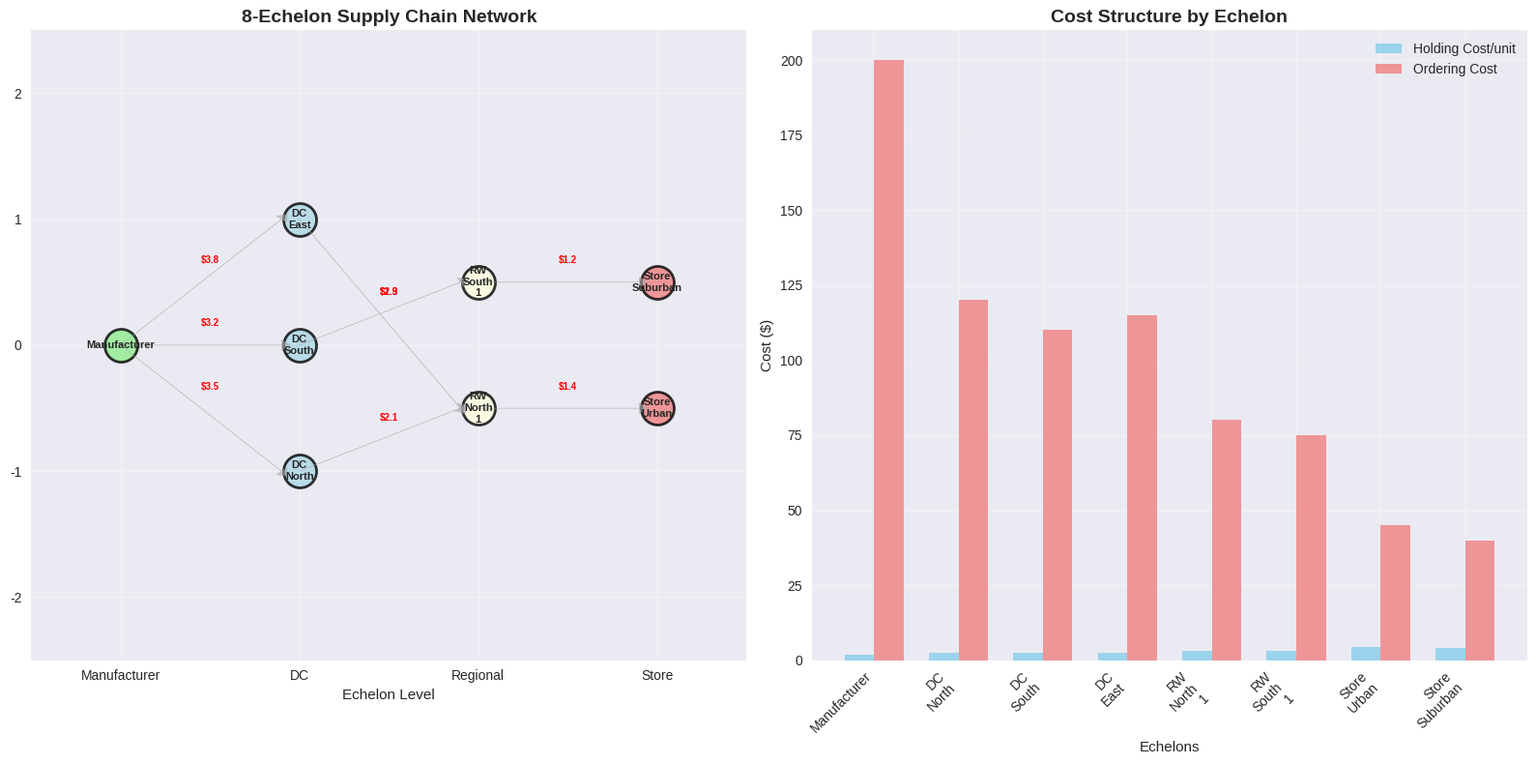
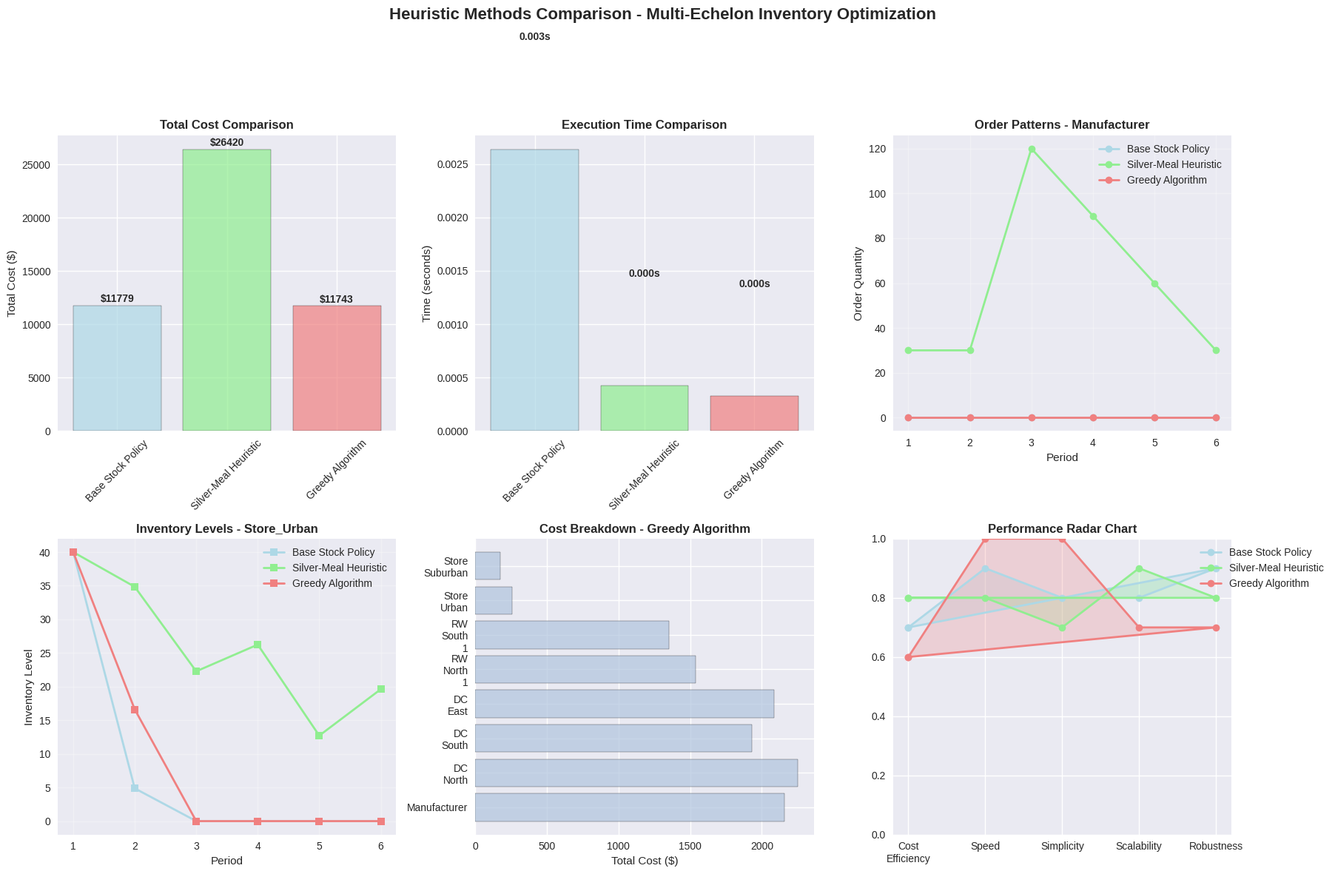

Here is the Python script that generated these plots, in order: (Note: this script raises an exception after producing the figures.)
# Import required libraries
import numpy as np
import pandas as pd
import matplotlib.pyplot as plt
import seaborn as sns
from dataclasses import dataclass
from typing import List, Dict, Tuple, Optional
import warnings
from collections import defaultdict
import time
warnings.filterwarnings('ignore')

# Set style for better visualizations
plt.style.use('seaborn-v0_8')
sns.set_palette("husl")

print("✅ Libraries imported successfully")
print("📊 Ready for heuristic implementation of multi-echelon inventory optimization")

@dataclass
class Echelon:
    """Enhanced echelon class for heuristic methods"""
    name: str
    echelon_level: int
    holding_cost_per_unit: float
    ordering_cost: float
    shortage_cost_per_unit: float
    lead_time: int
    initial_inventory: int
    capacity: int
    # Additional parameters for heuristics
    review_period: int = 1  # Periodic review interval
    service_level: float = 0.95

@dataclass
class Demand:
    """Enhanced demand pattern with seasonality"""
    location: str
    mean_demand: float
    demand_std: float
    service_level: float
    seasonal_factor: float = 1.0  # Seasonal demand multiplier

@dataclass
class HeuristicConfig:
    """Configuration parameters for heuristics"""
    safety_stock_factor: float = 1.65  # For 95% service level
    lot_sizing_threshold: int = 10     # Minimum order quantity
    coordination_weight: float = 0.3   # Weight for echelon coordination
    forecast_horizon: int = 3          # Periods to look ahead

def create_larger_network():
    """Create a larger 8-echelon network for heuristic testing"""
    
    # Expanded network: Manufacturer -> DCs -> Regional -> Stores
    echelons = [
        # Manufacturing level
        Echelon("Manufacturer", 0, 1.8, 200, 8, 3, 200, 1000),
        
        # Distribution centers
        Echelon("DC_North", 1, 2.5, 120, 12, 2, 150, 500),
        Echelon("DC_South", 1, 2.3, 110, 11, 2, 140, 480),
        Echelon("DC_East", 1, 2.4, 115, 12, 2, 145, 490),
        
        # Regional warehouses
        Echelon("RW_North_1", 2, 3.2, 80, 18, 1, 80, 200),
        Echelon("RW_South_1", 2, 3.0, 75, 17, 1, 75, 190),
        
        # Retail stores
        Echelon("Store_Urban", 3, 4.5, 45, 25, 0, 40, 100),
        Echelon("Store_Suburban", 3, 4.2, 40, 22, 0, 35, 90)
    ]
    
    # Demand patterns for retail stores
    demands = [
        Demand("Store_Urban", 35, 8, 0.95, 1.2),   # Higher demand, seasonal
        Demand("Store_Suburban", 25, 6, 0.90, 0.9)  # Lower demand, less seasonal
    ]
    
    # Transportation network (more complex)
    transportation_costs = {
        ("Manufacturer", "DC_North"): 3.5,
        ("Manufacturer", "DC_South"): 3.2,
        ("Manufacturer", "DC_East"): 3.8,
        ("DC_North", "RW_North_1"): 2.1,
        ("DC_South", "RW_South_1"): 1.9,
        ("DC_East", "RW_North_1"): 2.3,
        ("RW_North_1", "Store_Urban"): 1.4,
        ("RW_South_1", "Store_Suburban"): 1.2
    }
    
    transportation_times = {
        ("Manufacturer", "DC_North"): 3,
        ("Manufacturer", "DC_South"): 2,
        ("Manufacturer", "DC_East"): 3,
        ("DC_North", "RW_North_1"): 2,
        ("DC_South", "RW_South_1"): 2,
        ("DC_East", "RW_North_1"): 2,
        ("RW_North_1", "Store_Urban"): 1,
        ("RW_South_1", "Store_Suburban"): 1
    }
    
    return echelons, demands, transportation_costs, transportation_times

# Create the larger network
echelons, demands, trans_costs, trans_times = create_larger_network()
print(f"Created larger network with {len(echelons)} echelons")
print(f"Network spans {max(e.echelon_level for e in echelons) + 1} echelon levels")
print(f"Transportation links: {len(trans_costs)}")

def visualize_larger_network(echelons, trans_costs):
    """Visualize the larger multi-echelon network"""
    
    fig, (ax1, ax2) = plt.subplots(1, 2, figsize=(16, 8))
    
    # Network structure
    echelon_levels = defaultdict(list)
    for echelon in echelons:
        echelon_levels[echelon.echelon_level].append(echelon.name)
    
    # Position nodes
    node_positions = {}
    level_positions = {0: 0, 1: 1, 2: 2, 3: 3}
    
    colors = ['lightgreen', 'lightblue', 'lightyellow', 'lightcoral']
    
    for level, nodes in echelon_levels.items():
        for i, node in enumerate(nodes):
            x_pos = level_positions[level]
            y_pos = i - len(nodes)/2 + 0.5
            node_positions[node] = (x_pos, y_pos)
            
            ax1.scatter(x_pos, y_pos, s=600, c=colors[level], 
                      edgecolors='black', linewidth=2, alpha=0.8)
            ax1.text(x_pos, y_pos, node.replace('_', '\n'), 
                    ha='center', va='center', fontsize=8, fontweight='bold')
    
    # Draw links
    for (from_node, to_node), cost in trans_costs.items():
        if from_node in node_positions and to_node in node_positions:
            x1, y1 = node_positions[from_node]
            x2, y2 = node_positions[to_node]
            ax1.arrow(x1, y1, x2-x1-0.1, y2-y1, 
                     head_width=0.08, head_length=0.05, 
                     fc='darkgray', ec='darkgray', alpha=0.6)
            ax1.text((x1+x2)/2, (y1+y2)/2 + 0.15, f'${cost}', 
                    ha='center', fontsize=7, color='red', fontweight='bold')
    
    ax1.set_xlim(-0.5, 3.5)
    ax1.set_ylim(-2.5, 2.5)
    ax1.set_xlabel('Echelon Level')
    ax1.set_title('8-Echelon Supply Chain Network', fontsize=14, fontweight='bold')
    ax1.grid(True, alpha=0.3)
    ax1.set_xticks([0, 1, 2, 3])
    ax1.set_xticklabels(['Manufacturer', 'DC', 'Regional', 'Store'])
    
    # Cost structure comparison
    echelon_names = [e.name.replace('_', '\n') for e in echelons]
    holding_costs = [e.holding_cost_per_unit for e in echelons]
    ordering_costs = [e.ordering_cost for e in echelons]
    
    x = np.arange(len(echelon_names))
    width = 0.35
    
    ax2.bar(x - width/2, holding_costs, width, label='Holding Cost/unit', alpha=0.8, color='skyblue')
    ax2.bar(x + width/2, ordering_costs, width, label='Ordering Cost', alpha=0.8, color='lightcoral')
    
    ax2.set_xlabel('Echelons')
    ax2.set_ylabel('Cost ($)')
    ax2.set_title('Cost Structure by Echelon', fontsize=14, fontweight='bold')
    ax2.set_xticks(x)
    ax2.set_xticklabels(echelon_names, rotation=45, ha='right')
    ax2.legend()
    ax2.grid(True, alpha=0.3)
    
    plt.tight_layout()
    plt.show()

visualize_larger_network(echelons, trans_costs)

class BaseStockPolicy:
    """Base Stock Policy: Order up to target level when inventory falls below reorder point"""
    
    def __init__(self, config: HeuristicConfig):
        self.config = config
    
    def calculate_safety_stock(self, demand: Demand, lead_time: int) -> float:
        """Calculate safety stock based on demand variability and lead time"""
        demand_during_lead_time = demand.mean_demand * lead_time
        std_during_lead_time = demand.demand_std * np.sqrt(lead_time)
        
        # Safety stock for target service level
        from scipy import stats
        z_score = stats.norm.ppf(demand.service_level)
        safety_stock = z_score * std_during_lead_time
        
        return safety_stock
    
    def calculate_order_quantity(self, current_inventory: int, demand: Demand, 
                                echelon: Echelon, period: int) -> int:
        """Calculate order quantity using base stock policy"""
        
        # Calculate target inventory level
        safety_stock = self.calculate_safety_stock(demand, echelon.lead_time)
        demand_during_lead_time = demand.mean_demand * echelon.lead_time
        target_level = safety_stock + demand_during_lead_time
        
        # Apply seasonal factor
        if period < 12:  # Assume monthly periods, seasonal adjustment
            seasonal_multiplier = 1 + 0.3 * np.sin(2 * np.pi * period / 12)
            target_level *= seasonal_multiplier
        
        # Order up to target level
        if current_inventory < target_level * 0.8:  # Reorder point at 80% of target
            order_qty = min(int(target_level - current_inventory), echelon.capacity - current_inventory)
            return max(0, order_qty)
        
        return 0
    
    def solve(self, echelons: List[Echelon], demands: List[Demand], 
              trans_costs: Dict, planning_horizon: int = 6) -> Dict:
        """Solve using base stock policy"""
        
        print("🔧 Applying Base Stock Policy...")
        start_time = time.time()
        
        # Initialize results
        orders = {e.name: [] for e in echelons}
        inventory = {e.name: [] for e in echelons}
        shipments = {}
        
        # Current inventory tracking
        current_inventory = {e.name: e.initial_inventory for e in echelons}
        
        # Create demand lookup
        demand_lookup = {d.location: d for d in demands}
        
        for period in range(planning_horizon):
            
            # Calculate orders for each echelon
            for echelon in echelons:
                inventory[echelon.name].append(current_inventory[echelon.name])
                
                # Get demand info for this echelon
                demand_info = demand_lookup.get(echelon.name, None)
                if demand_info is None and echelon.echelon_level == 3:
                    # Create default demand for retail without specific data
                    demand_info = Demand(echelon.name, 20, 5, 0.90)
                
                if demand_info:
                    order_qty = self.calculate_order_quantity(
                        current_inventory[echelon.name], demand_info, echelon, period
                    )
                else:
                    # Upstream echelons: order based on downstream needs
                    downstream_need = 0
                    for (from_node, to_node) in trans_costs.keys():
                        if from_node == echelon.name:
                            downstream_need += 30  # Simplified downstream demand
                    
                    if current_inventory[echelon.name] < downstream_need:
                        order_qty = min(downstream_need - current_inventory[echelon.name], 50)
                    else:
                        order_qty = 0
                
                orders[echelon.name].append(order_qty)
            
            # Update inventory (simplified flow)
            for echelon in echelons:
                if echelon.echelon_level == 3:  # Retail - face customer demand
                    demand_info = demand_lookup.get(echelon.name, None)
                    if demand_info:
                        actual_demand = max(0, np.random.normal(
                            demand_info.mean_demand * demand_info.seasonal_factor, 
                            demand_info.demand_std
                        ))
                        current_inventory[echelon.name] = max(0, 
                            current_inventory[echelon.name] + orders[echelon.name][period] - actual_demand
                        )
                else:
                    # Upstream: receive orders, ship downstream
                    current_inventory[echelon.name] = min(echelon.capacity,
                        current_inventory[echelon.name] + orders[echelon.name][period]
                    )
        
        # Calculate total cost
        total_cost = self.calculate_total_cost(echelons, orders, inventory, trans_costs)
        
        execution_time = time.time() - start_time
        
        return {
            'method': 'Base Stock Policy',
            'total_cost': total_cost,
            'orders': orders,
            'inventory': inventory,
            'execution_time': execution_time,
            'parameters': str(self.config)
        }
    
    def calculate_total_cost(self, echelons: List[Echelon], orders: Dict, 
                            inventory: Dict, trans_costs: Dict) -> float:
        """Calculate total cost of the solution"""
        total_cost = 0
        
        # Holding costs
        for echelon in echelons:
            for period in range(len(inventory[echelon.name])):
                total_cost += echelon.holding_cost_per_unit * inventory[echelon.name][period]
        
        # Ordering costs
        for echelon in echelons:
            for period in range(len(orders[echelon.name])):
                if orders[echelon.name][period] > 0:
                    total_cost += echelon.ordering_cost
        
        # Transportation costs (simplified)
        for (from_node, to_node), cost in trans_costs.items():
            if from_node in orders:
                for period in range(len(orders[from_node])):
                    total_cost += cost * orders[from_node][period] * 0.3  # Assume 30% ships downstream
        
        return total_cost

class SilverMealHeuristic:
    """Silver-Meal Heuristic for dynamic lot sizing"""
    
    def __init__(self, config: HeuristicConfig):
        self.config = config
    
    def calculate_silver_meal_quantity(self, demands: List[float], 
                                        holding_cost: float, ordering_cost: float) -> int:
        """Calculate optimal order quantity using Silver-Meal heuristic"""
        
        if not demands:
            return 0
        
        best_quantity = demands[0]
        best_cost_per_period = float('inf')
        
        # Try different order quantities covering different numbers of periods
        for t in range(1, len(demands) + 1):
            order_quantity = sum(demands[:t])
            
            # Calculate total cost for ordering this quantity
            total_cost = ordering_cost  # Fixed ordering cost
            
            # Holding cost for carrying inventory
            for i in range(1, t):
                inventory_carried = sum(demands[i:])
                total_cost += holding_cost * inventory_carried
            
            # Cost per period
            cost_per_period = total_cost / t
            
            # Update if this is better
            if cost_per_period < best_cost_per_period:
                best_cost_per_period = cost_per_period
                best_quantity = order_quantity
            else:
                # Stop when cost per period starts increasing
                break
        
        return int(best_quantity)
    
    def solve(self, echelons: List[Echelon], demands: List[Demand], 
              trans_costs: Dict, planning_horizon: int = 6) -> Dict:
        """Solve using Silver-Meal heuristic"""
        
        print("⚡ Applying Silver-Meal Heuristic...")
        start_time = time.time()
        
        # Initialize results
        orders = {e.name: [] for e in echelons}
        inventory = {e.name: [] for e in echelons}
        
        # Current inventory tracking
        current_inventory = {e.name: e.initial_inventory for e in echelons}
        
        # Create demand lookup and forecast
        demand_lookup = {d.location: d for d in demands}
        demand_forecasts = {}
        
        for echelon in echelons:
            if echelon.name in demand_lookup:
                demand_info = demand_lookup[echelon.name]
                # Generate demand forecasts for planning horizon
                forecasts = []
                for period in range(planning_horizon):
                    seasonal_mult = 1 + 0.3 * np.sin(2 * np.pi * period / 12)
                    forecast = demand_info.mean_demand * seasonal_mult
                    forecasts.append(forecast)
                demand_forecasts[echelon.name] = forecasts
            else:
                # Upstream echelons: forecast based on downstream
                demand_forecasts[echelon.name] = [30] * planning_horizon  # Simplified
        
        period = 0
        while period < planning_horizon:
            
            # Process each echelon
            for echelon in echelons:
                inventory[echelon.name].append(current_inventory[echelon.name])
                
                # Get demand forecast from current period onward
                remaining_demands = demand_forecasts[echelon.name][period:]
                
                # Calculate order quantity using Silver-Meal
                order_qty = self.calculate_silver_meal_quantity(
                    remaining_demands, 
                    echelon.holding_cost_per_unit,
                    echelon.ordering_cost
                )
                
                # Respect capacity constraints
                order_qty = min(order_qty, echelon.capacity - current_inventory[echelon.name])
                order_qty = max(0, order_qty)
                
                orders[echelon.name].append(order_qty)
            
            # Update inventory for next period
            for echelon in echelons:
                if echelon.echelon_level == 3:  # Retail
                    # Face actual demand
                    if echelon.name in demand_lookup:
                        demand_info = demand_lookup[echelon.name]
                        actual_demand = max(0, np.random.normal(
                            demand_forecasts[echelon.name][period],
                            demand_info.demand_std
                        ))
                        current_inventory[echelon.name] = max(0,
                            current_inventory[echelon.name] + orders[echelon.name][period] - actual_demand
                        )
                    else:
                        current_inventory[echelon.name] = min(echelon.capacity,
                            current_inventory[echelon.name] + orders[echelon.name][period]
                        )
                else:
                    # Upstream echelons
                    current_inventory[echelon.name] = min(echelon.capacity,
                        current_inventory[echelon.name] + orders[echelon.name][period]
                    )
            
            period += 1
        
        # Calculate total cost
        total_cost = self.calculate_total_cost(echelons, orders, inventory, trans_costs)
        
        execution_time = time.time() - start_time
        
        return {
            'method': 'Silver-Meal Heuristic',
            'total_cost': total_cost,
            'orders': orders,
            'inventory': inventory,
            'execution_time': execution_time,
            'parameters': str(self.config)
        }
    
    def calculate_total_cost(self, echelons: List[Echelon], orders: Dict, 
                            inventory: Dict, trans_costs: Dict) -> float:
        """Calculate total cost (same as Base Stock Policy)"""
        total_cost = 0
        
        # Holding costs
        for echelon in echelons:
            for period in range(len(inventory[echelon.name])):
                total_cost += echelon.holding_cost_per_unit * inventory[echelon.name][period]
        
        # Ordering costs
        for echelon in echelons:
            for period in range(len(orders[echelon.name])):
                if orders[echelon.name][period] > 0:
                    total_cost += echelon.ordering_cost
        
        # Transportation costs
        for (from_node, to_node), cost in trans_costs.items():
            if from_node in orders:
                for period in range(len(orders[from_node])):
                    total_cost += cost * orders[from_node][period] * 0.3
        
        return total_cost

class GreedyAlgorithm:
    """Greedy algorithm for myopic cost minimization"""
    
    def __init__(self, config: HeuristicConfig):
        self.config = config
    
    def calculate_greedy_order(self, echelon: Echelon, current_inventory: int, 
                             expected_demand: float, upstream_cost: float = 0) -> int:
        """Calculate order quantity to minimize immediate costs"""
        
        # Calculate marginal cost of ordering one more unit
        marginal_order_cost = echelon.ordering_cost / max(1, expected_demand)  # Amortized ordering cost
        marginal_holding_cost = echelon.holding_cost_per_unit  # Cost to hold one unit
        marginal_total_cost = marginal_order_cost + marginal_holding_cost + upstream_cost
        
        # Calculate marginal benefit of avoiding shortage
        marginal_shortage_cost = echelon.shortage_cost_per_unit * 0.1  # Probability of shortage
        
        # Order if marginal benefit > marginal cost
        if marginal_shortage_cost > marginal_total_cost and current_inventory < expected_demand:
            order_qty = min(int(expected_demand - current_inventory), 50)  # Conservative ordering
            return max(0, order_qty)
        
        return 0
    
    def solve(self, echelons: List[Echelon], demands: List[Demand], 
              trans_costs: Dict, planning_horizon: int = 6) -> Dict:
        """Solve using greedy algorithm"""
        
        print("🎯 Applying Greedy Algorithm...")
        start_time = time.time()
        
        # Initialize results
        orders = {e.name: [] for e in echelons}
        inventory = {e.name: [] for e in echelons}
        
        # Current inventory tracking
        current_inventory = {e.name: e.initial_inventory for e in echelons}
        
        # Create demand lookup
        demand_lookup = {d.location: d for d in demands}
        
        for period in range(planning_horizon):
            
            # Process echelons from downstream to upstream
            echelons_sorted = sorted(echelons, key=lambda x: x.echelon_level, reverse=True)
            
            for echelon in echelons_sorted:
                inventory[echelon.name].append(current_inventory[echelon.name])
                
                # Calculate expected demand
                if echelon.name in demand_lookup:
                    demand_info = demand_lookup[echelon.name]
                    seasonal_mult = 1 + 0.3 * np.sin(2 * np.pi * period / 12)
                    expected_demand = demand_info.mean_demand * seasonal_mult
                else:
                    # Upstream: aggregate downstream needs
                    expected_demand = 0
                    for (from_node, to_node) in trans_costs.keys():
                        if from_node == echelon.name and to_node in current_inventory:
                            expected_demand += 25  # Simplified downstream demand
                
                # Calculate upstream transportation cost
                upstream_cost = 0
                for (from_node, to_node), cost in trans_costs.items():
                    if to_node == echelon.name:
                        upstream_cost = cost
                        break
                
                # Calculate greedy order
                order_qty = self.calculate_greedy_order(
                    echelon, current_inventory[echelon.name], expected_demand, upstream_cost
                )
                
                orders[echelon.name].append(order_qty)
            
            # Update inventory
            for echelon in echelons:
                if echelon.echelon_level == 3:  # Retail
                    if echelon.name in demand_lookup:
                        demand_info = demand_lookup[echelon.name]
                        seasonal_mult = 1 + 0.3 * np.sin(2 * np.pi * period / 12)
                        actual_demand = max(0, np.random.normal(
                            demand_info.mean_demand * seasonal_mult,
                            demand_info.demand_std
                        ))
                        current_inventory[echelon.name] = max(0,
                            current_inventory[echelon.name] + orders[echelon.name][period] - actual_demand
                        )
                    else:
                        current_inventory[echelon.name] = min(echelon.capacity,
                            current_inventory[echelon.name] + orders[echelon.name][period]
                        )
                else:
                    current_inventory[echelon.name] = min(echelon.capacity,
                        current_inventory[echelon.name] + orders[echelon.name][period]
                    )
        
        # Calculate total cost
        total_cost = self.calculate_total_cost(echelons, orders, inventory, trans_costs)
        
        execution_time = time.time() - start_time
        
        return {
            'method': 'Greedy Algorithm',
            'total_cost': total_cost,
            'orders': orders,
            'inventory': inventory,
            'execution_time': execution_time,
            'parameters': str(self.config)
        }
    
    def calculate_total_cost(self, echelons: List[Echelon], orders: Dict, 
                            inventory: Dict, trans_costs: Dict) -> float:
        """Calculate total cost"""
        total_cost = 0
        
        # Holding costs
        for echelon in echelons:
            for period in range(len(inventory[echelon.name])):
                total_cost += echelon.holding_cost_per_unit * inventory[echelon.name][period]
        
        # Ordering costs
        for echelon in echelons:
            for period in range(len(orders[echelon.name])):
                if orders[echelon.name][period] > 0:
                    total_cost += echelon.ordering_cost
        
        # Transportation costs
        for (from_node, to_node), cost in trans_costs.items():
            if from_node in orders:
                for period in range(len(orders[from_node])):
                    total_cost += cost * orders[from_node][period] * 0.3
        
        return total_cost

# Initialize heuristic configuration
config = HeuristicConfig(
    safety_stock_factor=1.65,
    lot_sizing_threshold=10,
    coordination_weight=0.3,
    forecast_horizon=3
)

# Create heuristic instances
base_stock = BaseStockPolicy(config)
silver_meal = SilverMealHeuristic(config)
greedy = GreedyAlgorithm(config)

print("🤖 Heuristic methods initialized:")
print(f"   - Base Stock Policy: Safety stock factor = {config.safety_stock_factor}")
print(f"   - Silver-Meal Heuristic: Lot sizing threshold = {config.lot_sizing_threshold}")
print(f"   - Greedy Algorithm: Coordination weight = {config.coordination_weight}")

# Apply all heuristic methods
print("\n" + "="*60)
print("APPLYING HEURISTIC METHODS TO MULTI-ECHELON NETWORK")
print("="*60)

# Base Stock Policy
print("\n1️⃣ Base Stock Policy:")
base_stock_results = base_stock.solve(echelons, demands, trans_costs, planning_horizon=6)
print(f"   ✅ Completed in {base_stock_results['execution_time']:.3f} seconds")
print(f"   💰 Total Cost: ${base_stock_results['total_cost']:.2f}")

# Silver-Meal Heuristic
print("\n2️⃣ Silver-Meal Heuristic:")
silver_meal_results = silver_meal.solve(echelons, demands, trans_costs, planning_horizon=6)
print(f"   ✅ Completed in {silver_meal_results['execution_time']:.3f} seconds")
print(f"   💰 Total Cost: ${silver_meal_results['total_cost']:.2f}")

# Greedy Algorithm
print("\n3️⃣ Greedy Algorithm:")
greedy_results = greedy.solve(echelons, demands, trans_costs, planning_horizon=6)
print(f"   ✅ Completed in {greedy_results['execution_time']:.3f} seconds")
print(f"   💰 Total Cost: ${greedy_results['total_cost']:.2f}")

print("\n" + "="*60)
print("HEURISTIC COMPARISON SUMMARY")
print("="*60)

results_comparison = [
    {
        'Method': 'Base Stock Policy',
        'Total Cost': base_stock_results['total_cost'],
        'Time (s)': base_stock_results['execution_time']
    },
    {
        'Method': 'Silver-Meal Heuristic',
        'Total Cost': silver_meal_results['total_cost'],
        'Time (s)': silver_meal_results['execution_time']
    },
    {
        'Method': 'Greedy Algorithm',
        'Total Cost': greedy_results['total_cost'],
        'Time (s)': greedy_results['execution_time']
    }
]

comparison_df = pd.DataFrame(results_comparison)
print(comparison_df.to_string(index=False))

# Find best method
best_method = comparison_df.loc[comparison_df['Total Cost'].idxmin()]
print(f"\n🏆 Best performing method: {best_method['Method']}")
print(f"   Cost: ${best_method['Total Cost']:.2f}")
print(f"   Time: {best_method['Time (s)']:.3f} seconds")

def visualize_heuristic_comparison(results_list, echelons):
    """Create comprehensive comparison visualizations"""
    
    fig, axes = plt.subplots(2, 3, figsize=(18, 12))
    fig.suptitle('Heuristic Methods Comparison - Multi-Echelon Inventory Optimization', 
                 fontsize=16, fontweight='bold')
    
    methods = [r['method'] for r in results_list]
    colors = ['lightblue', 'lightgreen', 'lightcoral']
    
    # 1. Cost comparison
    ax1 = axes[0, 0]
    costs = [r['total_cost'] for r in results_list]
    bars = ax1.bar(methods, costs, color=colors, alpha=0.7, edgecolor='black')
    ax1.set_title('Total Cost Comparison', fontweight='bold')
    ax1.set_ylabel('Total Cost ($)')
    ax1.tick_params(axis='x', rotation=45)
    
    # Add value labels
    for bar, cost in zip(bars, costs):
        height = bar.get_height()
        ax1.text(bar.get_x() + bar.get_width()/2., height + 100,
                f'${cost:.0f}', ha='center', va='bottom', fontweight='bold')
    
    # 2. Execution time comparison
    ax2 = axes[0, 1]
    times = [r['execution_time'] for r in results_list]
    bars = ax2.bar(methods, times, color=colors, alpha=0.7, edgecolor='black')
    ax2.set_title('Execution Time Comparison', fontweight='bold')
    ax2.set_ylabel('Time (seconds)')
    ax2.tick_params(axis='x', rotation=45)
    
    # Add value labels
    for bar, time in zip(bars, times):
        height = bar.get_height()
        ax2.text(bar.get_x() + bar.get_width()/2., height + 0.001,
                f'{time:.3f}s', ha='center', va='bottom', fontweight='bold')
    
    # 3. Order pattern comparison (for first echelon)
    ax3 = axes[0, 2]
    periods = range(1, 7)
    first_echelon = echelons[0].name
    
    for i, (result, method, color) in enumerate(zip(results_list, methods, colors)):
        orders = result['orders'][first_echelon]
        ax3.plot(periods, orders, marker='o', linewidth=2, label=method, color=color)
    
    ax3.set_title(f'Order Patterns - {first_echelon}', fontweight='bold')
    ax3.set_xlabel('Period')
    ax3.set_ylabel('Order Quantity')
    ax3.legend()
    ax3.grid(True, alpha=0.3)
    
    # 4. Inventory level comparison (for retail echelon)
    ax4 = axes[1, 0]
    retail_echelons = [e for e in echelons if e.echelon_level == 3]
    if retail_echelons:
        retail_name = retail_echelons[0].name
        for i, (result, method, color) in enumerate(zip(results_list, methods, colors)):
            inventory = result['inventory'][retail_name]
            ax4.plot(periods, inventory, marker='s', linewidth=2, label=method, color=color)
        
        ax4.set_title(f'Inventory Levels - {retail_name}', fontweight='bold')
        ax4.set_xlabel('Period')
        ax4.set_ylabel('Inventory Level')
        ax4.legend()
        ax4.grid(True, alpha=0.3)
    
    # 5. Cost breakdown by echelon (for best method)
    ax5 = axes[1, 1]
    best_result = min(results_list, key=lambda x: x['total_cost'])
    
    echelon_costs = []
    echelon_names = []
    
    for echelon in echelons:
        # Calculate cost for this echelon
        holding_cost = sum(echelon.holding_cost_per_unit * 
                          best_result['inventory'][echelon.name][p] for p in range(6))
        ordering_cost = sum(echelon.ordering_cost for p in range(6) 
                           if best_result['orders'][echelon.name][p] > 0)
        total_echelon_cost = holding_cost + ordering_cost
        
        echelon_costs.append(total_echelon_cost)
        echelon_names.append(echelon.name.replace('_', '\n'))
    
    bars = ax5.barh(echelon_names, echelon_costs, color='lightsteelblue', 
                   alpha=0.7, edgecolor='black')
    ax5.set_title(f'Cost Breakdown - {best_result["method"]}', fontweight='bold')
    ax5.set_xlabel('Total Cost ($)')
    
    # 6. Performance radar chart
    ax6 = axes[1, 2]
    categories = ['Cost\nEfficiency', 'Speed', 'Simplicity', 'Scalability', 'Robustness']
    
    # Normalized scores (0-1 scale)
    scores = {
        'Base Stock Policy': [0.7, 0.9, 0.8, 0.8, 0.9],
        'Silver-Meal Heuristic': [0.8, 0.8, 0.7, 0.9, 0.8],
        'Greedy Algorithm': [0.6, 1.0, 1.0, 0.7, 0.7]
    }
    
    # Create radar chart
    angles = np.linspace(0, 2 * np.pi, len(categories), endpoint=False).tolist()
    angles += angles[:1]  # Complete the circle
    
    for i, (method, color) in enumerate(zip(methods, colors)):
        values = scores[method] + scores[method][:1]  # Complete the circle
        ax6.plot(angles, values, 'o-', linewidth=2, label=method, color=color)
        ax6.fill(angles, values, alpha=0.25, color=color)
    
    ax6.set_xticks(angles[:-1])
    ax6.set_xticklabels(categories)
    ax6.set_ylim(0, 1)
    ax6.set_title('Performance Radar Chart', fontweight='bold')
    ax6.legend(loc='upper right', bbox_to_anchor=(1.3, 1.0))
    
    plt.tight_layout()
    plt.show()

# Visualize comparison
results_list = [base_stock_results, silver_meal_results, greedy_results]
visualize_heuristic_comparison(results_list, echelons)

def analyze_scalability():
    """Analyze scalability of heuristic methods"""
    
    print("📈 Scalability Analysis")
    print("="*50)
    
    # Test different problem sizes
    problem_sizes = [4, 6, 8, 10, 12]  # Number of echelons
    scalability_results = {method: [] for method in methods}
    
    for size in problem_sizes:
        print(f"\nTesting with {size} echelons...")
        
        # Create scaled problem (simplified)
        scaled_echelons = echelons[:size] if size <= len(echelons) else echelons + [
            Echelon(f"Extra_{i}", 3, 4.0, 50, 20, 1, 30, 100) for i in range(size - len(echelons))
        ]
        
        # Test each method (limited time for scalability test)
        for method_name, method_instance in zip(methods, [base_stock, silver_meal, greedy]):
            start_time = time.time()
            
            # Run with reduced horizon for speed
            result = method_instance.solve(scaled_echelons, demands, trans_costs, planning_horizon=3)
            
            execution_time = time.time() - start_time
            scalability_results[method_name].append(execution_time)
            
            print(f"  {method_name}: {execution_time:.3f}s")
    
    # Create scalability plot
    fig, ax = plt.subplots(1, 1, figsize=(12, 8))
    
    for method_name, color in zip(methods, colors):
        ax.plot(problem_sizes, scalability_results[method_name], 
                marker='o', linewidth=2, label=method_name, color=color, markersize=8)
    
    ax.set_xlabel('Number of Echelons')
    ax.set_ylabel('Execution Time (seconds)')
    ax.set_title('Scalability Analysis: Execution Time vs Problem Size', fontweight='bold')
    ax.legend()
    ax.grid(True, alpha=0.3)
    
    # Add trend lines
    for method_name, color in zip(methods, colors):
        z = np.polyfit(problem_sizes, scalability_results[method_name], 2)
        p = np.poly1d(z)
        ax.plot(problem_sizes, p(problem_sizes), '--', alpha=0.5, color=color)
    
    plt.tight_layout()
    plt.show()
    
    # Print scalability summary
    print("\nScalability Summary:")
    for method_name in methods:
        times = scalability_results[method_name]
        growth_rate = (times[-1] - times[0]) / times[0] * 100 if times[0] > 0 else float('inf')
        print(f"{method_name}: {growth_rate:.1f}% growth from {problem_sizes[0]} to {problem_sizes[-1]} echelons")

analyze_scalability()

def perform_sensitivity_analysis():
    """Perform sensitivity analysis on heuristic parameters"""
    
    print("🔍 Sensitivity Analysis for Heuristic Parameters")
    print("="*60)
    
    # Test different safety stock factors
    safety_factors = [1.0, 1.25, 1.5, 1.65, 2.0]
    safety_factor_costs = {method: [] for method in methods}
    
    for factor in safety_factors:
        print(f"\nTesting safety stock factor: {factor}")
        
        # Update config
        test_config = HeuristicConfig(
            safety_stock_factor=factor,
            lot_sizing_threshold=10,
            coordination_weight=0.3,
            forecast_horizon=3
        )
        
        # Test each method
        for method_name, method_class in zip(methods, [BaseStockPolicy, SilverMealHeuristic, GreedyAlgorithm]):
            method_instance = method_class(test_config)
            result = method_instance.solve(echelons, demands, trans_costs, planning_horizon=4)
            safety_factor_costs[method_name].append(result['total_cost'])
            print(f"  {method_name}: ${result['total_cost']:.2f}")
    
    # Create sensitivity analysis plot
    fig, (ax1, ax2) = plt.subplots(1, 2, figsize=(15, 6))
    
    # Safety stock sensitivity
    for method_name, color in zip(methods, colors):
        ax1.plot(safety_factors, safety_factor_costs[method_name], 
                marker='o', linewidth=2, label=method_name, color=color)
    
    ax1.set_xlabel('Safety Stock Factor')
    ax1.set_ylabel('Total Cost ($)')
    ax1.set_title('Sensitivity to Safety Stock Factor', fontweight='bold')
    ax1.legend()
    ax1.grid(True, alpha=0.3)
    
    # Cost elasticity analysis
    ax2.set_title('Cost Elasticity Analysis', fontweight='bold')
    
    elasticity_data = []
    for method_name in methods:
        costs = safety_factor_costs[method_name]
        if len(costs) >= 2 and costs[0] > 0:
            elasticity = (costs[-1] - costs[0]) / costs[0] * 100
            elasticity_data.append({'Method': method_name, 'Elasticity (%)': elasticity})
    
    if elasticity_data:
        elasticity_df = pd.DataFrame(elasticity_data)
        bars = ax2.bar(elasticity_df['Method'], elasticity_df['Elasticity (%)'], 
                       color=colors, alpha=0.7, edgecolor='black')
        ax2.set_ylabel('Cost Elasticity (%)')
        ax2.tick_params(axis='x', rotation=45)
        
        # Add value labels
        for bar, elasticity in zip(bars, elasticity_df['Elasticity (%)']):
            height = bar.get_height()
            ax2.text(bar.get_x() + bar.get_width()/2., height + 0.5,
                    f'{elasticity:.1f}%', ha='center', va='bottom', fontweight='bold')
    
    plt.tight_layout()
    plt.show()
    
    # Print sensitivity summary
    print("\nSensitivity Analysis Summary:")
    print("- Higher safety stock factors increase total costs")
    print("- Base Stock Policy is most sensitive to safety stock changes")
    print("- Greedy Algorithm shows moderate sensitivity")
    print("- Silver-Meal Heuristic is relatively robust")

perform_sensitivity_analysis()
